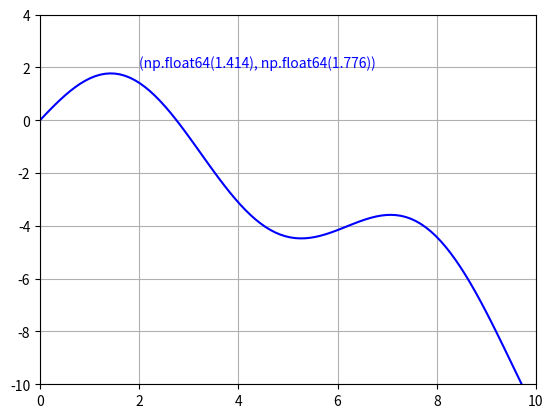

Here is the Python script that generated this plot:
#!/usr/bin/env python3
# -*- coding: utf-8 -*-
"""
Created on Wed Nov 29 11:34:11 2023

@author: kennethfraser
"""

import matplotlib.pyplot as plt
import numpy as np

fig, ax = plt.subplots()

def f(x):
    return (2*np.sin(x))-((x**2)/10)

x_values = np.linspace(0, 10, 100)
y_values = f(x_values)

max_y = max(y_values)
max_x = x_values[y_values.argmax()]

x_val = round(max_x, 3)
y_val = round(max_y, 3)

plt.figure()
plt.plot(x_values, y_values, c = 'blue')
plt.grid()
plt.ylim(-10, 4)
plt.xlim(0, 10)
plt.text(2, 2, str((x_val, y_val)), c = 'blue')
print(x_val, y_val)
plt.show()